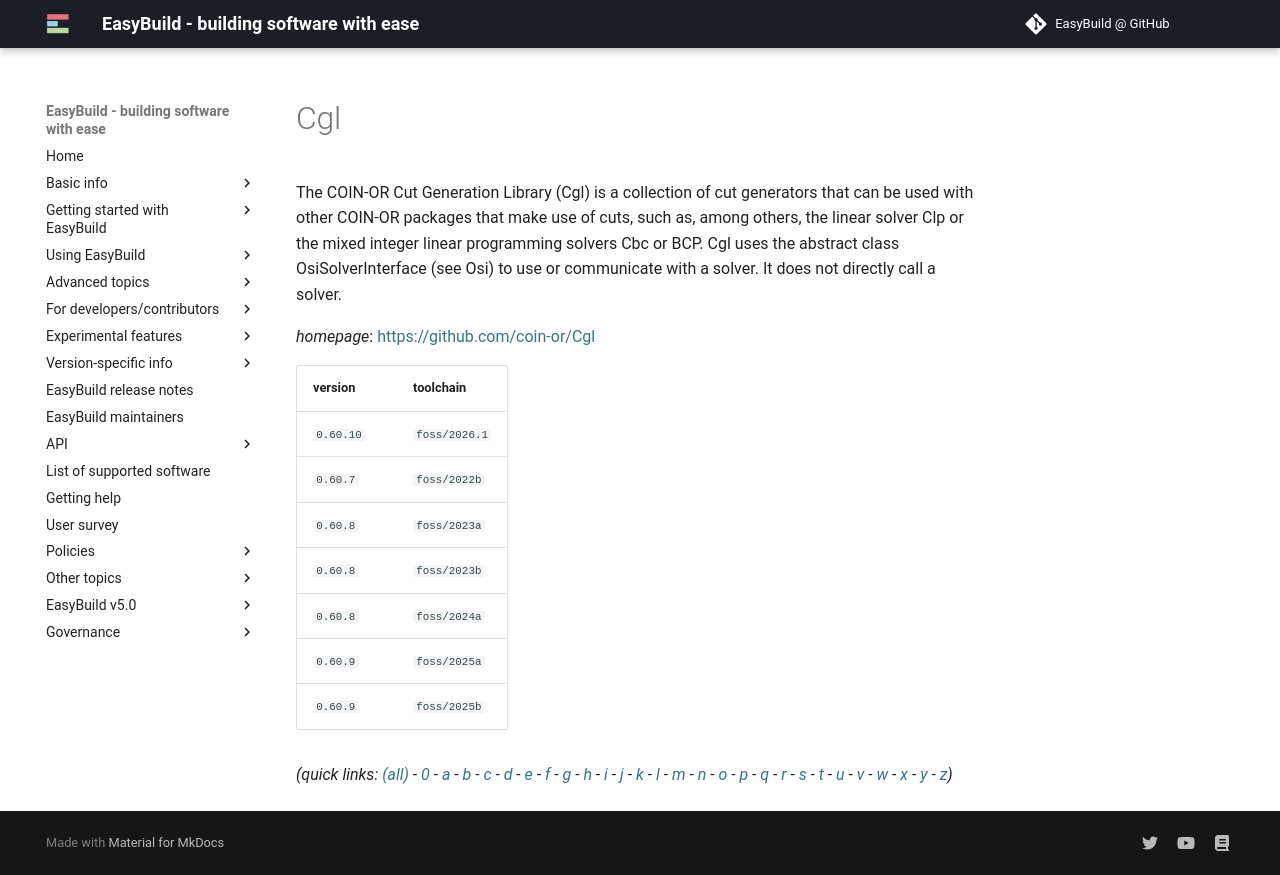

repository: easybuilders/easybuild-docs · page: version-specific/supported-software/c/Cgl/index.html · generator: mkdocs

---
search:
  boost: 0.5
---
# Cgl

The COIN-OR Cut Generation Library (Cgl) is a collection of cut generators that can be used with other COIN-OR packages that make use of cuts, such as, among others, the linear solver Clp or the mixed integer linear programming solvers Cbc or BCP. Cgl uses the abstract class OsiSolverInterface (see Osi) to use or communicate with a solver. It does not directly call a solver.

*homepage*: <https://github.com/coin-or/Cgl>

version | toolchain
--------|----------
``0.60.7`` | ``foss/2022b``
``0.60.8`` | ``foss/2023a``
``0.60.8`` | ``foss/2023b``
``0.60.8`` | ``foss/2024a``
``0.60.9`` | ``foss/2025a``
``0.60.9`` | ``foss/2025b``


*(quick links: [(all)](../index.md) - [0](../0/index.md) - [a](../a/index.md) - [b](../b/index.md) - [c](../c/index.md) - [d](../d/index.md) - [e](../e/index.md) - [f](../f/index.md) - [g](../g/index.md) - [h](../h/index.md) - [i](../i/index.md) - [j](../j/index.md) - [k](../k/index.md) - [l](../l/index.md) - [m](../m/index.md) - [n](../n/index.md) - [o](../o/index.md) - [p](../p/index.md) - [q](../q/index.md) - [r](../r/index.md) - [s](../s/index.md) - [t](../t/index.md) - [u](../u/index.md) - [v](../v/index.md) - [w](../w/index.md) - [x](../x/index.md) - [y](../y/index.md) - [z](../z/index.md))*
